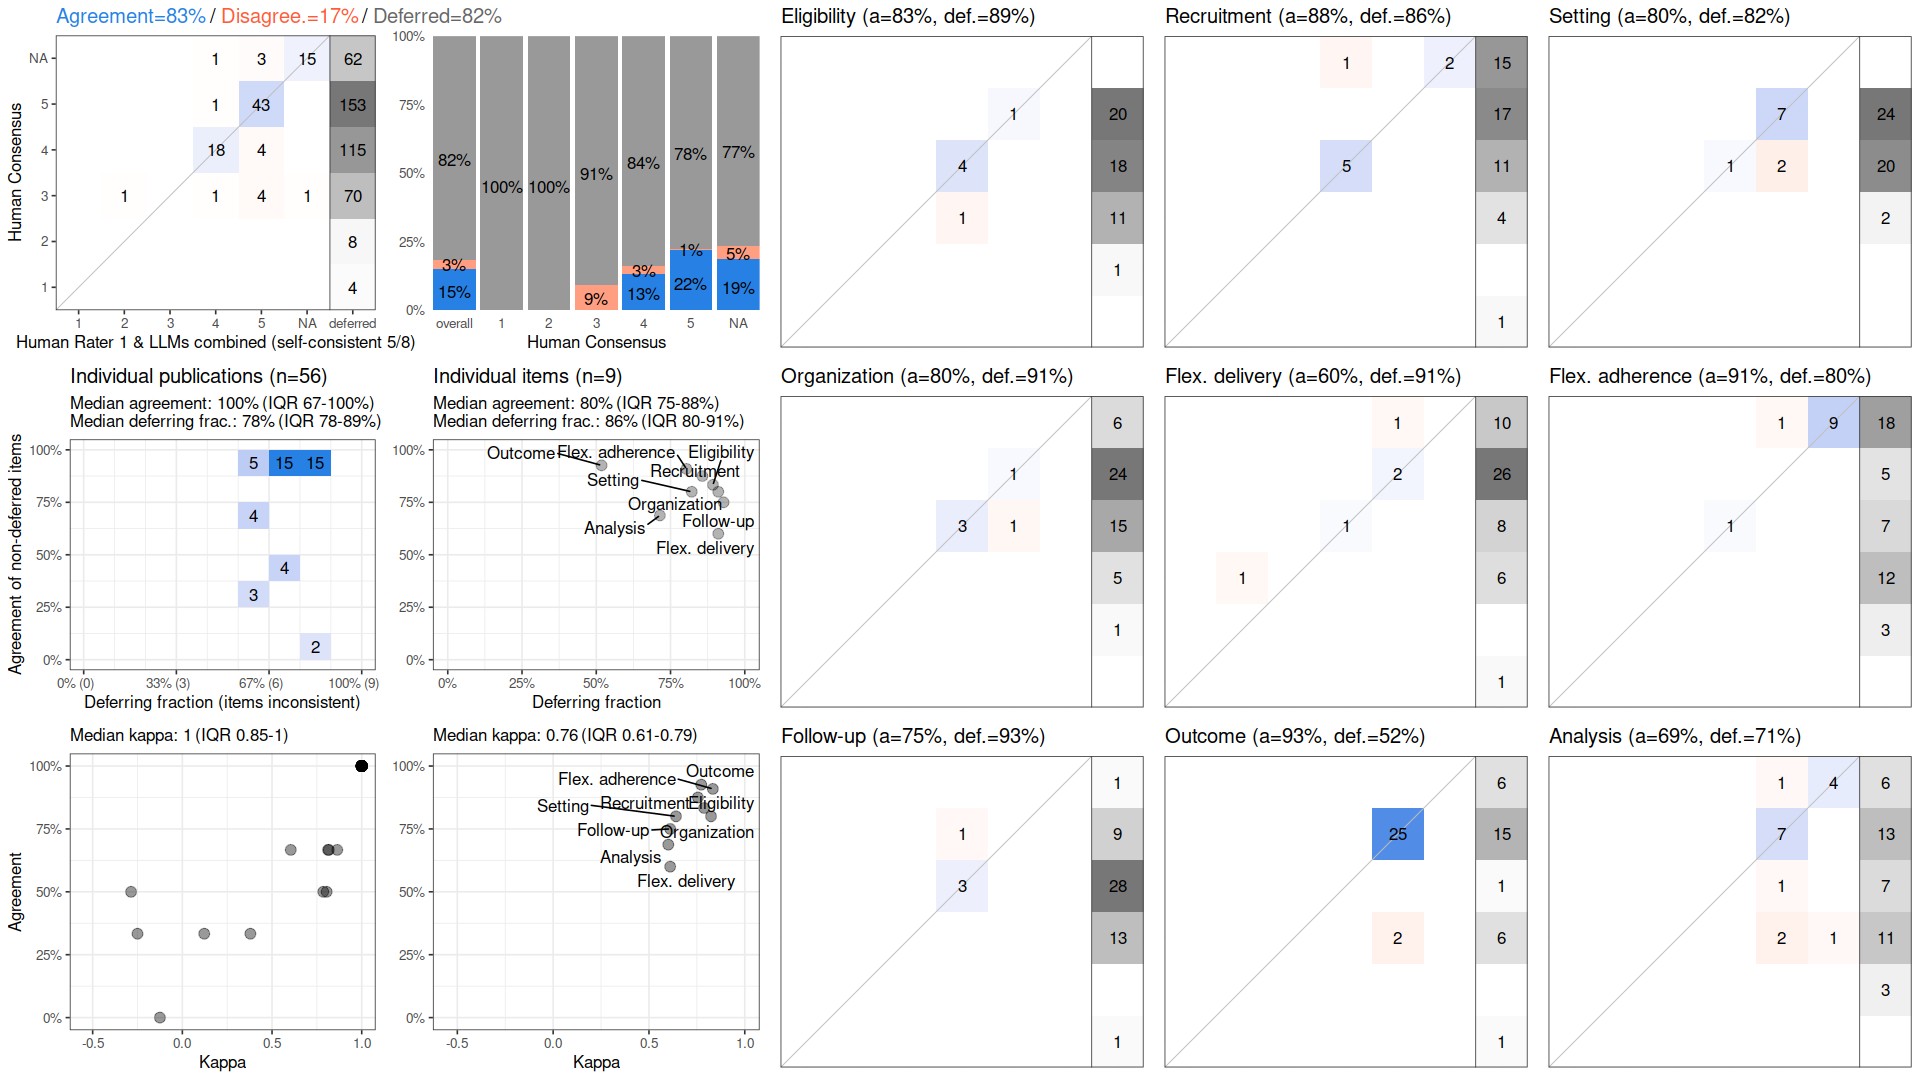

The table this chart was drawn from, first rows:
, cohen_kappa_w, cohen_kappa_w_ci_low, cohen_kappa_w_ci_high, agreement, agreement_ci_low, agreement_ci_high, deferring_fraction, deferring_fraction_ci_low, deferring_fraction_ci_high
combined, 0.7661, 0.6183, 0.8907, 0.8261, 0.7423, 0.9062, 0.8175, 0.7877, 0.8452
Eligibility, 0.7879, NA, NA, 0.8333, NA, NA, 0.8929, NA, NA
Recruitment, 0.7555, NA, NA, 0.875, NA, NA, 0.8571, NA, NA
Setting, 0.641, NA, NA, 0.8, NA, NA, 0.8214, NA, NA
Organization, 0.8239, NA, NA, 0.8, NA, NA, 0.9107, NA, NA
Flex. delivery, 0.6106, NA, NA, 0.6, NA, NA, 0.9107, NA, NA
Flex. adherence, 0.8333, NA, NA, 0.9091, NA, NA, 0.8036, NA, NA
Follow-up, 0.6111, NA, NA, 0.75, NA, NA, 0.9286, NA, NA
Outcome, 0.7727, NA, NA, 0.9259, NA, NA, 0.5179, NA, NA
Analysis, 0.6008, NA, NA, 0.6875, NA, NA, 0.7143, NA, NA
